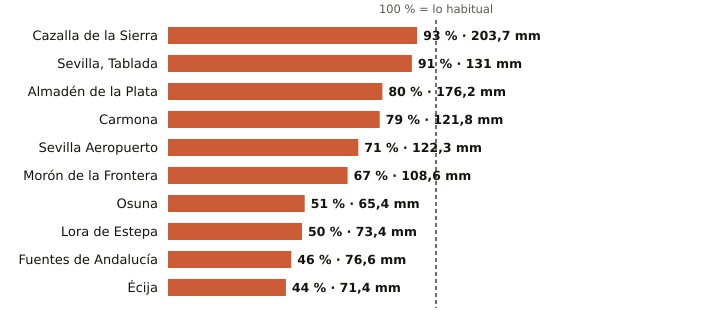

Values plotted in this chart, from the file beside it:
estacion, provincia, indicativo, mm_otono, referencia_mm, pct, periodo_referencia, hasta, hora
Cazalla de la Sierra, Sevilla, 5704B, 203.7, 218.0, 93, 1998-2025, 2026-11-27, 3
Sevilla, Tablada, Sevilla, 5790Y, 131.0, 144.7, 91, 2009-2025, 2026-11-27, 3
Almadén de la Plata, Sevilla, 5733X, 176.2, 219.2, 80, 2006-2025, 2026-11-27, 2
Carmona, Sevilla, 5702X, 121.8, 153.7, 79, 2008-2025, 2026-11-27, 2
Sevilla Aeropuerto, Sevilla, 5783, 122.3, 172.8, 71, 1991-2020, 2026-11-27, 3
Morón de la Frontera, Sevilla, 5796, 108.6, 160.9, 67, 1991-2020, 2026-11-27, 3
Osuna, Sevilla, 5998X, 65.4, 129.5, 51, 2009-2025, 2026-11-27, 2
Lora de Estepa, Sevilla, 5612X, 73.4, 145.4, 50, 2005-2025, 2026-11-27, 1
Fuentes de Andalucía, Sevilla, 5656, 76.6, 166.6, 46, 2009-2025, 2026-11-27, 2
Écija, Sevilla, 5641X, 71.4, 164.0, 44, 2001-2025, 2026-11-27, 3
